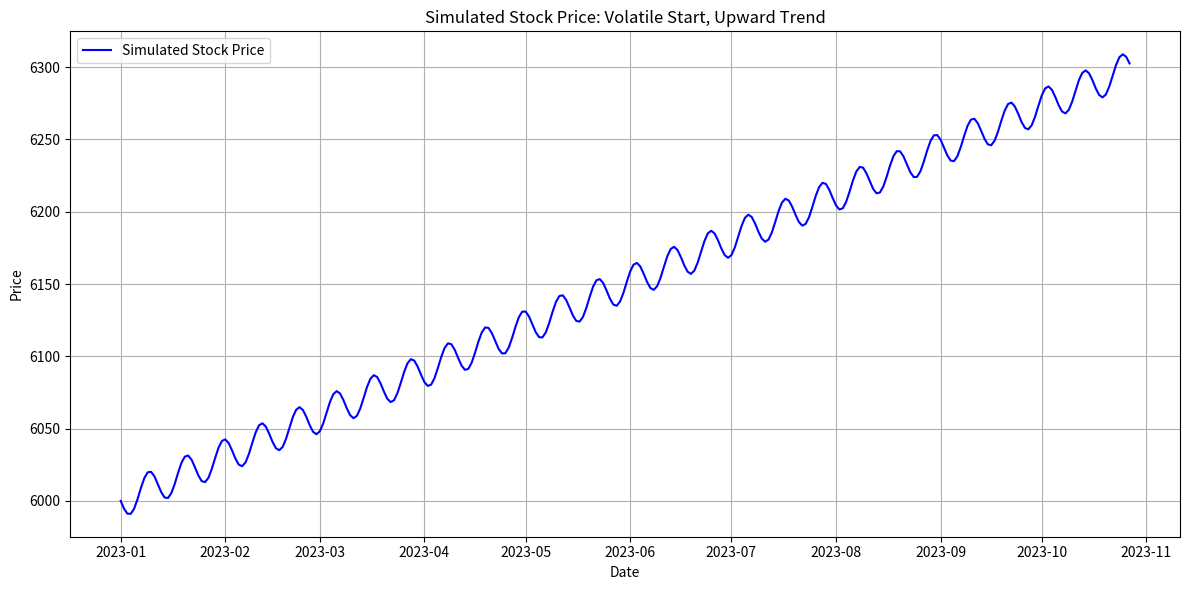

Python code for this plot:

import numpy as np
import matplotlib.pyplot as plt
import pandas as pd

# パラメータ設定
days = 300  # シミュレーション日数
A = 12.0     # 振幅（初期の上下幅）
B = 12.0     # sinの周期調整
C = 0.000001    # 減衰率
D = 1.0     # 線形上昇の傾き
E = 6000     # 初期価格

# 時間（日）
t = np.arange(days)

start_price = 6000
target_price = 12000
sigma = 0.02  # ボラティリティ（変動率）

# 平均成長率 mu を調整して最終価格を目標に近づける
mu = (np.log(target_price / start_price)) / days  # ログ成長率
# print(mu)

# リターン生成（正規分布）
np.random.seed(42)  # 再現性のため
daily_returns = np.random.normal(loc=mu, scale=sigma, size=days)
# 株価モデル: 減衰するsin波 + 線形成長
price = A * np.sin(B * t) * np.exp(-C * t) + D * t + E
price = price + daily_returns

# 日付生成
start_date = pd.to_datetime("2023-01-01")
dates = pd.date_range(start_date, periods=days)

# データフレームに変換
df = pd.DataFrame({'Date': dates, 'Price': price})

# グラフ描画
plt.figure(figsize=(12, 6))
plt.plot(df['Date'], df['Price'], label="Simulated Stock Price", color='blue')
plt.title("Simulated Stock Price: Volatile Start, Upward Trend")
plt.xlabel("Date")
plt.ylabel("Price")
plt.grid(True)
plt.legend()
plt.tight_layout()
plt.show()
